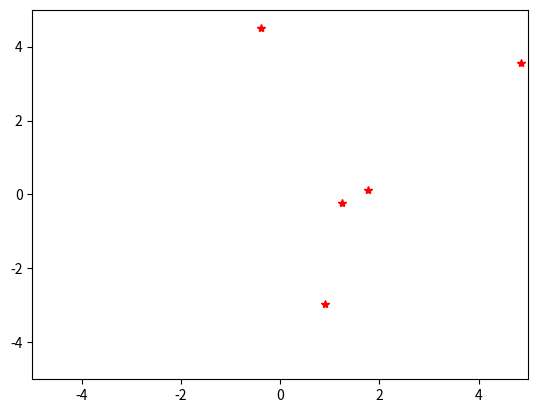

Reproduce this figure in Python. (Note: this script raises an exception after producing the figure.)
# -*- coding: utf-8 -*-
"""
Created on Mon Dec  3 15:28:28 2018
Particle Swarm Optimization (PSO)
REFER:
    http://edisonx.pixnet.net/blog/post/81640299-%5Bpso%5D-%E5%88%9D%E6%AD%A5---%E7%B2%92%E5%AD%90%E7%A7%BB%E5%8B%95%E6%BC%94%E7%AE%97%E6%B3%95%E7%B2%BE%E9%AB%93
    http://ccy.dd.ncu.edu.tw/~chen/resource/pso/pso.htm
    https://zh.wikipedia.org/wiki/%E7%B2%92%E5%AD%90%E7%BE%A4%E4%BC%98%E5%8C%96
PLT:
    https://matplotlib.org/api/_as_gen/matplotlib.pyplot.plot.html
"""
import numpy as np
import matplotlib.pyplot as plt


np.random.seed(120)
TWO = 2
#%%
def MakeFigure(plotList, number, figSize=None):
#    print(plotList)
    x = plotList[:, 0]
    y = plotList[:, 1]
#    print("x,",x,"y,",y,sep="\n")
    fig = plt.figure()
    plt.xlim((-5, 5))
    plt.ylim((-5, 5))
    plt.plot(x, y, 'r*')
    
    plt.savefig("TMP/"+str(number)+".png")
#    plt.show()
    plt.close(fig)
    return
#%%
targetFunc = lambda x: 3*x[0]**2 - 2*x[0]*x[1] + 3*x[1]**2 - x[0] -x[1]
#
particleNum = 5 #M
x_max =  5
x_min = -5
x_range = x_max - x_min
v_max =  x_range /4.0
v_min = -x_range /4.0
#
k_time = 0 
k_time_max = 50
#
x_Position = np.zeros((particleNum, TWO, k_time_max))
x_Velocity = np.zeros((particleNum, TWO, k_time_max))
P_Best_x   = np.zeros((particleNum, TWO, 1)) # personal best
P_Best_fit = np.zeros((particleNum, 1)) # personal best
G_Best_x   = np.zeros((TWO)) # global best
G_Best_fit = np.zeros((1)) # global best

#
omaga = np.ones((particleNum, TWO))
c1 = np.ones((particleNum, TWO)) * 0.8
c2 = np.ones((particleNum, TWO)) * 0.2
#
boolFirst_P = np.array([True for i in range(particleNum)])
boolFirst_G = True
#%%
# 1. Initialize the swarm forming solution space 
#print((x_min + (x_max - x_min) * np.random.rand(particleNum, 1))[:, 0])
x_Position[:, :, 0] = (x_min + x_range * np.random.rand(particleNum, 2))
x_Velocity[:, :, 0] = (v_min + (v_max - v_min) * np.random.rand(particleNum, 2))

MakeFigure(x_Position[:, :, 0], 0)
for k in range(k_time_max-1):
    for i in range(particleNum):
# 2. Evaluate the fitness of each particle 
#        print(x_Position[i, :, k])
        tmpFitness = targetFunc(x_Position[i, :, k])
# 3. Update individual and global bests
        if (tmpFitness < P_Best_fit[i, 0]) or boolFirst_P[i]:
            boolFirst_P[i] = False
            P_Best_x  [i, :, 0] = x_Position[i, :, k]
            P_Best_fit[i, 0] = tmpFitness
        if (tmpFitness < G_Best_fit[0]) or boolFirst_G:
            boolFirst_G = False
            G_Best_x  [:] = x_Position[i, :, k]
            G_Best_fit[0] = tmpFitness
# 4. Update velocity and position of each particle 
        #
        x_Velocity[i, :, k+1] = omaga[i, :] * x_Velocity[i, :, k] \
                            + c1[i, :] * (P_Best_x[i, :, 0] - x_Position[i, :, k]) \
                            + c2[i, :] * (G_Best_x[:] - x_Position[i, :, k])
        #
        x_Position[i, :, k+1] = x_Position[i, :, k] + x_Velocity[i, :, k+1]
# 5. Go to Step 2, and repeat until termination criterion is Go to Step 2, and repeat until termination criterion is met.
    # 輸出存圖
    MakeFigure(x_Position[:, :, k+1], k+1)
#    break
#%%
print("global best:")
print("fitness:", G_Best_fit[0])
print("point:", G_Best_x)

#%%
class PSO:
    def __init__(self):
        self.targetFunc = lambda x: 3*x[0]**2 - 2*x[0]*x[1] + 3*x[1]**2 - x[0] -x[1]
        #
        self.particleNum = 5 #M
        self.x_max =  5
        self.x_min = -5
        self.x_range = self.x_max - self.x_min
        self.v_max =  self.x_range /4.0
        self.v_min = -self.x_range /4.0
        #
        self.k_time = 0 
        self.k_time_max = 50
        #
        self.x_Position = np.zeros((self.particleNum, TWO, self.k_time_max))
        self.x_Velocity = np.zeros((self.particleNum, TWO, self.k_time_max))
        self.P_Best_x   = np.zeros((self.particleNum, TWO, 1)) # personal best
        self.P_Best_fit = np.zeros((self.particleNum, 1)) # personal best
        self.G_Best_x   = np.zeros((TWO)) # global best
        self.G_Best_fit = np.zeros((1)) # global best
        
        #
        self.omaga = np.ones((self.particleNum, TWO)) * 1
        self.c1 = np.ones((self.particleNum, TWO))    * 0.8
        self.c2 = np.ones((self.particleNum, TWO))    * 0.2
        #
        self.boolFirst_P = np.array([True for i in range(self.particleNum)])
        self.boolFirst_G = True
        return
    
    def FLOW(self):
        # 1. Initialize the swarm forming solution space 
        #print((x_min + (x_max - x_min) * np.random.rand(particleNum, 1))[:, 0])
        self.x_Position[:, :, 0] = (self.x_min + self.x_range * np.random.rand(self.particleNum, 2))
        self.x_Velocity[:, :, 0] = (self.v_min + (self.v_max - self.v_min) * np.random.rand(self.particleNum, 2))
        
        for k in range(self.k_time_max-1):
            for i in range(self.particleNum):
        # 2. Evaluate the fitness of each particle 
        #        print(x_Position[i, :, k])
                tmpFitness = self.targetFunc(self.x_Position[i, :, k])
        # 3. Update individual and global bests
                if (tmpFitness < self.P_Best_fit[i, 0]) or self.boolFirst_P[i]:
                    self.boolFirst_P[i]   = False
                    self.P_Best_x  [i, :, 0] = x_Position[i, :, k]
                    self.P_Best_fit[i, 0] = tmpFitness
                if (tmpFitness < self.G_Best_fit[0]) or self.boolFirst_G:
                    self.boolFirst_G   = False
                    self.G_Best_x  [:] = x_Position[i, :, k]
                    self.G_Best_fit[0] = tmpFitness
        # 4. Update velocity and position of each particle 
                #
                self.x_Velocity[i, :, k+1] = self.omaga[i, :] * self.x_Velocity[i, :, k] \
                                    + self.c1[i, :] * (self.P_Best_x[i, :, 0] - self.x_Position[i, :, k]) \
                                    + self.c2[i, :] * (self.G_Best_x[:] - self.x_Position[i, :, k])
                #
                self.x_Position[i, :, k+1] = self.x_Position[i, :, k] + self.x_Velocity[i, :, k+1]
        # 5. Go to Step 2, and repeat until termination criterion is Go to Step 2, and repeat until termination criterion is met.
        return
    
    def ShowResault(self):
        print("global best:")
        print("fitness:", self.G_Best_fit[0])
        print("point:",   self.G_Best_x)
        return

np.random.seed(120)
pso = PSO()
pso.FLOW()
pso.ShowResault()